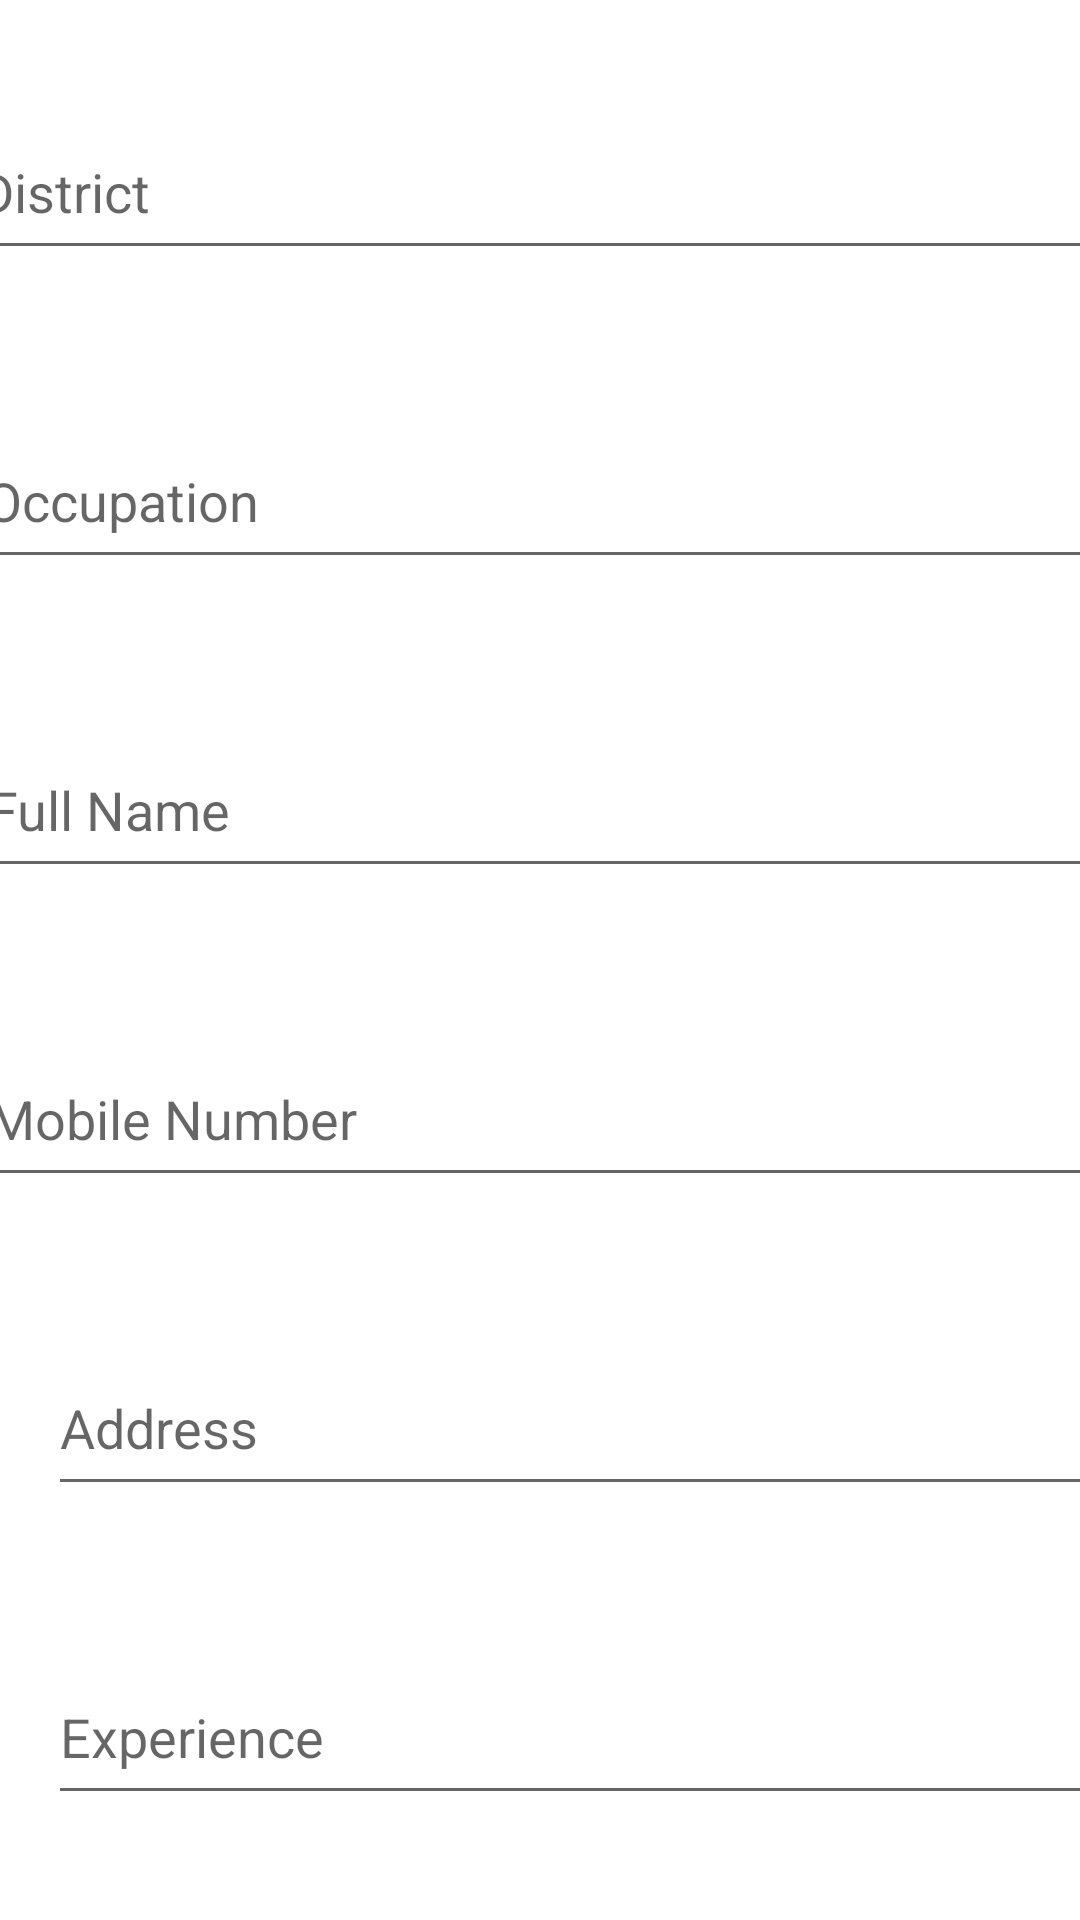

Write the Android layout XML for this screen, with the resource values it uses.
<!-- AndroidManifest.xml: application theme Theme.HouseHoldSolutions -->
<!-- res/layout/activity_employee_register.xml -->
<?xml version="1.0" encoding="utf-8"?>
<androidx.constraintlayout.widget.ConstraintLayout xmlns:android="http://schemas.android.com/apk/res/android"
    xmlns:app="http://schemas.android.com/apk/res-auto"
    xmlns:tools="http://schemas.android.com/tools"
    android:layout_width="match_parent"
    android:layout_height="match_parent"
    tools:context=".employee_register">

    <EditText
        android:id="@+id/nameid"
        android:layout_width="379dp"
        android:layout_height="55dp"
        android:layout_marginStart="17dp"
        android:layout_marginLeft="17dp"
        android:layout_marginTop="48dp"
        android:layout_marginEnd="15dp"
        android:layout_marginRight="15dp"
        android:ems="10"
        android:hint="Full Name"
        android:inputType="textPersonName"
        app:layout_constraintEnd_toEndOf="parent"
        app:layout_constraintStart_toStartOf="parent"
        app:layout_constraintTop_toBottomOf="@+id/occid" />

    <EditText
        android:id="@+id/mbleid"
        android:layout_width="379dp"
        android:layout_height="55dp"
        android:layout_marginStart="17dp"
        android:layout_marginLeft="17dp"
        android:layout_marginTop="48dp"
        android:layout_marginEnd="15dp"
        android:layout_marginRight="15dp"
        android:ems="10"
        android:hint="Mobile Number"
        android:inputType="textPersonName"
        app:layout_constraintEnd_toEndOf="parent"
        app:layout_constraintStart_toStartOf="parent"
        app:layout_constraintTop_toBottomOf="@+id/nameid" />

    <EditText
        android:id="@+id/expid"
        android:layout_width="379dp"
        android:layout_height="55dp"
        android:layout_marginStart="16dp"
        android:layout_marginLeft="16dp"
        android:layout_marginTop="48dp"
        android:layout_marginEnd="16dp"
        android:layout_marginRight="16dp"
        android:ems="10"
        android:hint="Experience"
        android:inputType="textPersonName"
        app:layout_constraintEnd_toEndOf="parent"
        app:layout_constraintHorizontal_bias="0.0"
        app:layout_constraintStart_toStartOf="parent"
        app:layout_constraintTop_toBottomOf="@+id/add1" />

    <EditText
        android:id="@+id/add1"
        android:layout_width="379dp"
        android:layout_height="55dp"
        android:layout_marginStart="16dp"
        android:layout_marginLeft="16dp"
        android:layout_marginTop="48dp"
        android:layout_marginEnd="16dp"
        android:layout_marginRight="16dp"
        android:ems="10"
        android:hint="Address"
        android:inputType="textPersonName"
        app:layout_constraintEnd_toEndOf="parent"
        app:layout_constraintHorizontal_bias="0.0"
        app:layout_constraintStart_toStartOf="parent"
        app:layout_constraintTop_toBottomOf="@+id/mbleid" />

    <Button
        android:id="@+id/btnid"
        android:layout_width="197dp"
        android:layout_height="48dp"
        android:layout_marginStart="104dp"
        android:layout_marginLeft="104dp"
        android:layout_marginTop="53dp"
        android:layout_marginEnd="110dp"
        android:layout_marginRight="110dp"
        android:layout_marginBottom="92dp"
        android:text="ADD"
        app:layout_constraintBottom_toBottomOf="parent"
        app:layout_constraintEnd_toEndOf="parent"
        app:layout_constraintHorizontal_bias="1.0"
        app:layout_constraintStart_toStartOf="parent"
        app:layout_constraintTop_toBottomOf="@+id/expid"
        app:layout_constraintVertical_bias="0.277" />

    <EditText
        android:id="@+id/distid"
        android:layout_width="379dp"
        android:layout_height="55dp"
        android:layout_marginStart="14dp"
        android:layout_marginLeft="14dp"
        android:layout_marginTop="35dp"
        android:layout_marginEnd="18dp"
        android:layout_marginRight="18dp"
        android:ems="10"
        android:hint="District"
        android:inputType="textPersonName"
        app:layout_constraintEnd_toEndOf="parent"
        app:layout_constraintStart_toStartOf="parent"
        app:layout_constraintTop_toTopOf="parent" />

    <EditText
        android:id="@+id/occid"
        android:layout_width="379dp"
        android:layout_height="55dp"
        android:layout_marginStart="16dp"
        android:layout_marginLeft="16dp"
        android:layout_marginTop="48dp"
        android:layout_marginEnd="16dp"
        android:layout_marginRight="16dp"
        android:ems="10"
        android:hint="Occupation"
        android:inputType="textPersonName"
        app:layout_constraintEnd_toEndOf="parent"
        app:layout_constraintStart_toStartOf="parent"
        app:layout_constraintTop_toBottomOf="@+id/distid" />

</androidx.constraintlayout.widget.ConstraintLayout>
<!-- resources referenced by this layout -->
<resources>
  <style name="Theme.HouseHoldSolutions" parent="Theme.MaterialComponents.DayNight.DarkActionBar">
          
          <item name="colorPrimary">@color/purple_500</item>
          <item name="colorPrimaryVariant">@color/purple_700</item>
          <item name="colorOnPrimary">@color/white</item>
          
          <item name="colorSecondary">@color/teal_200</item>
          <item name="colorSecondaryVariant">@color/teal_700</item>
          <item name="colorOnSecondary">@color/black</item>
          
          <item name="android:statusBarColor" tools:targetApi="l">?attr/colorPrimaryVariant</item>
          
      </style>
  <!-- not gathered from this repository: default colours our renderer supplied (Android Studio template values) -->
  <color name="purple_500">#FF6200EE</color>
  <color name="purple_700">#FF3700B3</color>
  <color name="teal_200">#FF03DAC5</color>
  <color name="teal_700">#FF018786</color>
  <color name="black">#FF000000</color>
  <color name="white">#FFFFFFFF</color>
</resources>
